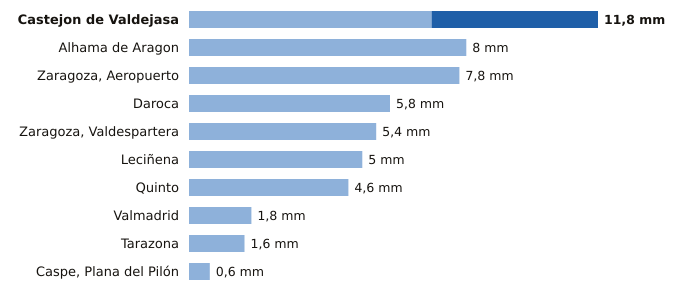

Source data for this figure (header and first rows):
estacion, provincia, indicativo, mm_6_dias_anteriores, mm_hoy, mm_7_dias, horas_de_hoy
Castejon de Valdejasa, Zaragoza, 9336D, 7.0, 4.8, 11.8, 3
Alhama de Aragon, Zaragoza, 9354X, 8.0, 0.0, 8.0, 3
Zaragoza, Aeropuerto, Zaragoza, 9434, 7.8, 0.0, 7.8, 3
Daroca, Zaragoza, 9390, 5.8, 0.0, 5.8, 3
Zaragoza, Valdespartera, Zaragoza, 9434P, 5.4, 0.0, 5.4, 3
Leciñena, Zaragoza, 9495Y, 5.0, 0.0, 5.0, 3
Quinto, Zaragoza, 9510X, 4.6, 0.0, 4.6, 3
Valmadrid, Zaragoza, 9501X, 1.8, 0.0, 1.8, 1
Tarazona, Zaragoza, 9299X, 1.6, 0.0, 1.6, 3
Caspe, Plana del Pilón, Zaragoza, 9574B, 0.6, 0.0, 0.6, 3
